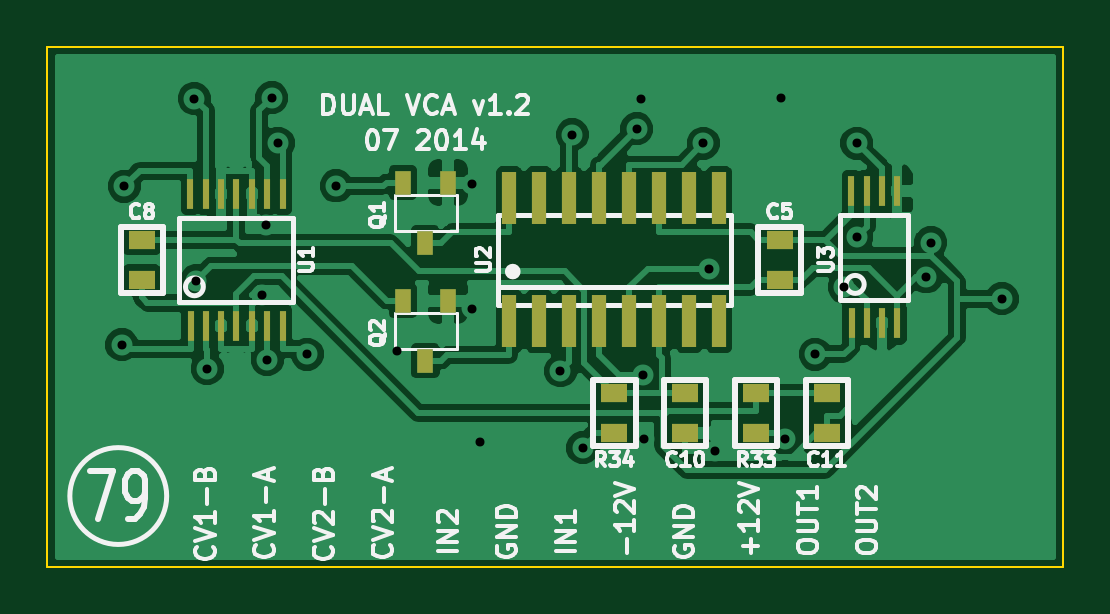
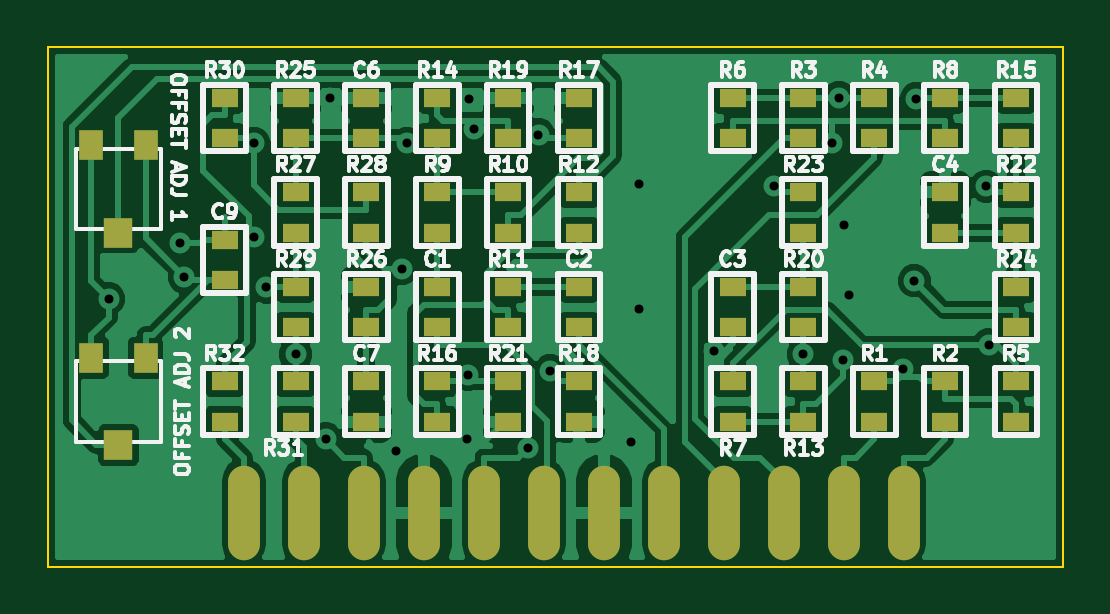
Circuit board: 8 layer files. Board 43.0 x 22.0 mm.
- bottom_copper: Eurorack VCA routed 3-B_Cu.gbl (60792 bytes)
- bottom_mask: Eurorack VCA routed 3-B_Mask.gbs (2135 bytes)
- bottom_silk: Eurorack VCA routed 3-B_SilkS.gbo (35019 bytes)
- outline: Eurorack VCA routed 3-Edge_Cuts.gbr (422 bytes)
- top_copper: Eurorack VCA routed 3-F_Cu.gtl (46024 bytes)
- top_mask: Eurorack VCA routed 3-F_Mask.gts (1391 bytes)
- top_silk: Eurorack VCA routed 3-F_SilkS.gto (22459 bytes)
- drill: Eurorack VCA routed 3.drl (601 bytes)

=== bottom_copper: Eurorack VCA routed 3-B_Cu.gbl (60792 bytes, source omitted) ===
=== bottom_mask: Eurorack VCA routed 3-B_Mask.gbs ===
G04 (created by PCBNEW (2013-07-07 BZR 4022)-stable) date 2014-07-07 10:16:25 AM*
%MOIN*%
G04 Gerber Fmt 3.4, Leading zero omitted, Abs format*
%FSLAX34Y34*%
G01*
G70*
G90*
G04 APERTURE LIST*
%ADD10C,0.00590551*%
%ADD11R,0.045X0.032*%
%ADD12O,0.0531496X0.15748*%
%ADD13R,0.0393701X0.0492126*%
%ADD14R,0.0472441X0.0492126*%
G04 APERTURE END LIST*
G54D10*
G54D11*
X30511Y-42854D03*
X30511Y-42184D03*
X25590Y-44429D03*
X25590Y-43759D03*
X26771Y-43759D03*
X26771Y-44429D03*
X25590Y-42854D03*
X25590Y-42184D03*
X34055Y-45334D03*
X34055Y-46004D03*
X34055Y-43759D03*
X34055Y-44429D03*
X34055Y-41279D03*
X34055Y-40609D03*
X32874Y-41279D03*
X32874Y-40609D03*
X34055Y-42184D03*
X34055Y-42854D03*
X22047Y-46004D03*
X22047Y-45334D03*
X31692Y-42854D03*
X31692Y-42184D03*
X31692Y-41279D03*
X31692Y-40609D03*
X25590Y-46004D03*
X25590Y-45334D03*
X26771Y-45334D03*
X26771Y-46004D03*
X24409Y-46004D03*
X24409Y-45334D03*
X23228Y-46004D03*
X23228Y-45334D03*
X35236Y-42972D03*
X35236Y-43642D03*
X29330Y-44429D03*
X29330Y-43759D03*
X29330Y-41279D03*
X29330Y-40609D03*
X30511Y-45334D03*
X30511Y-46004D03*
X29330Y-45334D03*
X29330Y-46004D03*
X31692Y-46004D03*
X31692Y-45334D03*
X30511Y-43759D03*
X30511Y-44429D03*
X29330Y-42184D03*
X29330Y-42854D03*
X32874Y-42854D03*
X32874Y-42184D03*
X32874Y-45334D03*
X32874Y-46004D03*
X32874Y-44429D03*
X32874Y-43759D03*
X35236Y-41279D03*
X35236Y-40609D03*
X35236Y-45334D03*
X35236Y-46004D03*
X22047Y-43759D03*
X22047Y-44429D03*
X23228Y-42854D03*
X23228Y-42184D03*
X22047Y-42184D03*
X22047Y-42854D03*
X22047Y-40609D03*
X22047Y-41279D03*
X23228Y-41279D03*
X23228Y-40609D03*
X26771Y-40609D03*
X26771Y-41279D03*
X25590Y-41279D03*
X25590Y-40609D03*
X24409Y-41279D03*
X24409Y-40609D03*
X31692Y-44429D03*
X31692Y-43759D03*
X30511Y-41279D03*
X30511Y-40609D03*
G54D12*
X34921Y-47519D03*
X33921Y-47519D03*
X32921Y-47519D03*
X31921Y-47519D03*
X30921Y-47519D03*
X29921Y-47519D03*
X28921Y-47519D03*
X27921Y-47519D03*
X26921Y-47519D03*
X25921Y-47519D03*
X24921Y-47519D03*
X23921Y-47519D03*
G54D13*
X37460Y-41397D03*
X36555Y-41397D03*
G54D14*
X37007Y-42854D03*
G54D13*
X37460Y-44940D03*
X36555Y-44940D03*
G54D14*
X37007Y-46397D03*
M02*

=== bottom_silk: Eurorack VCA routed 3-B_SilkS.gbo (35019 bytes, source omitted) ===
=== outline: Eurorack VCA routed 3-Edge_Cuts.gbr ===
G04 (created by PCBNEW (2013-07-07 BZR 4022)-stable) date 2014-07-07 10:16:25 AM*
%MOIN*%
G04 Gerber Fmt 3.4, Leading zero omitted, Abs format*
%FSLAX34Y34*%
G01*
G70*
G90*
G04 APERTURE LIST*
%ADD10C,0.00590551*%
%ADD11C,0.00393701*%
G04 APERTURE END LIST*
G54D10*
G54D11*
X38188Y-48425D02*
X21259Y-48425D01*
X38188Y-39763D02*
X38188Y-48425D01*
X21259Y-39763D02*
X38188Y-39763D01*
X21259Y-48425D02*
X21259Y-39763D01*
M02*

=== top_copper: Eurorack VCA routed 3-F_Cu.gtl (46024 bytes, source omitted) ===
=== top_mask: Eurorack VCA routed 3-F_Mask.gts ===
G04 (created by PCBNEW (2013-07-07 BZR 4022)-stable) date 2014-07-07 10:16:25 AM*
%MOIN*%
G04 Gerber Fmt 3.4, Leading zero omitted, Abs format*
%FSLAX34Y34*%
G01*
G70*
G90*
G04 APERTURE LIST*
%ADD10C,0.00590551*%
%ADD11R,0.0118X0.0512*%
%ADD12R,0.0276X0.0394*%
%ADD13R,0.0236X0.0866*%
%ADD14R,0.045X0.032*%
G04 APERTURE END LIST*
G54D10*
G54D11*
X34663Y-44367D03*
X34913Y-44367D03*
X35173Y-44367D03*
X35423Y-44367D03*
X35423Y-42167D03*
X35168Y-42167D03*
X34913Y-42167D03*
X34658Y-42167D03*
G54D12*
X27559Y-44988D03*
X27184Y-43988D03*
X27934Y-43988D03*
X27559Y-43019D03*
X27184Y-42019D03*
X27934Y-42019D03*
G54D13*
X28958Y-44330D03*
X29458Y-44330D03*
X29958Y-44330D03*
X30458Y-44330D03*
X30958Y-44330D03*
X31458Y-44330D03*
X31958Y-44330D03*
X32458Y-44330D03*
X32458Y-42284D03*
X31958Y-42284D03*
X31458Y-42284D03*
X30958Y-42284D03*
X30458Y-42284D03*
X29958Y-42284D03*
X29458Y-42284D03*
X28958Y-42284D03*
G54D14*
X33464Y-42972D03*
X33464Y-43642D03*
X31889Y-46201D03*
X31889Y-45531D03*
X34251Y-45531D03*
X34251Y-46201D03*
X33070Y-45531D03*
X33070Y-46201D03*
X30708Y-45531D03*
X30708Y-46201D03*
X22834Y-43642D03*
X22834Y-42972D03*
G54D11*
X23649Y-44407D03*
X23899Y-44407D03*
X24159Y-44407D03*
X24409Y-44407D03*
X24669Y-44407D03*
X24924Y-44407D03*
X25179Y-44407D03*
X25179Y-42207D03*
X24924Y-42207D03*
X24669Y-42207D03*
X24409Y-42207D03*
X24154Y-42207D03*
X23899Y-42207D03*
X23644Y-42207D03*
M02*

=== top_silk: Eurorack VCA routed 3-F_SilkS.gto (22459 bytes, source omitted) ===
=== drill: Eurorack VCA routed 3.drl ===
M48
INCH,TZ
T1C0.015
%
G90
G05
T1
X022502Y-044724
X022541Y-042083
X023710Y-040620
X023744Y-043654
X023924Y-045122
X024835Y-043895
X024906Y-042721
X024924Y-044973
X025000Y-040610
X025109Y-041366
X025591Y-044882
X026073Y-042077
X027087Y-044823
X028333Y-044119
X028335Y-042045
X028465Y-046339
X029811Y-045158
X030006Y-041221
X030184Y-046441
X031081Y-041121
X031161Y-040630
X031179Y-045225
X031201Y-046299
X032193Y-041366
X032283Y-043453
X032382Y-046491
X033484Y-040610
X033555Y-046288
X034055Y-044882
X034541Y-043762
X034748Y-042933
X034750Y-041366
X035908Y-043593
X035983Y-043019
X037171Y-043958
T0
M30

